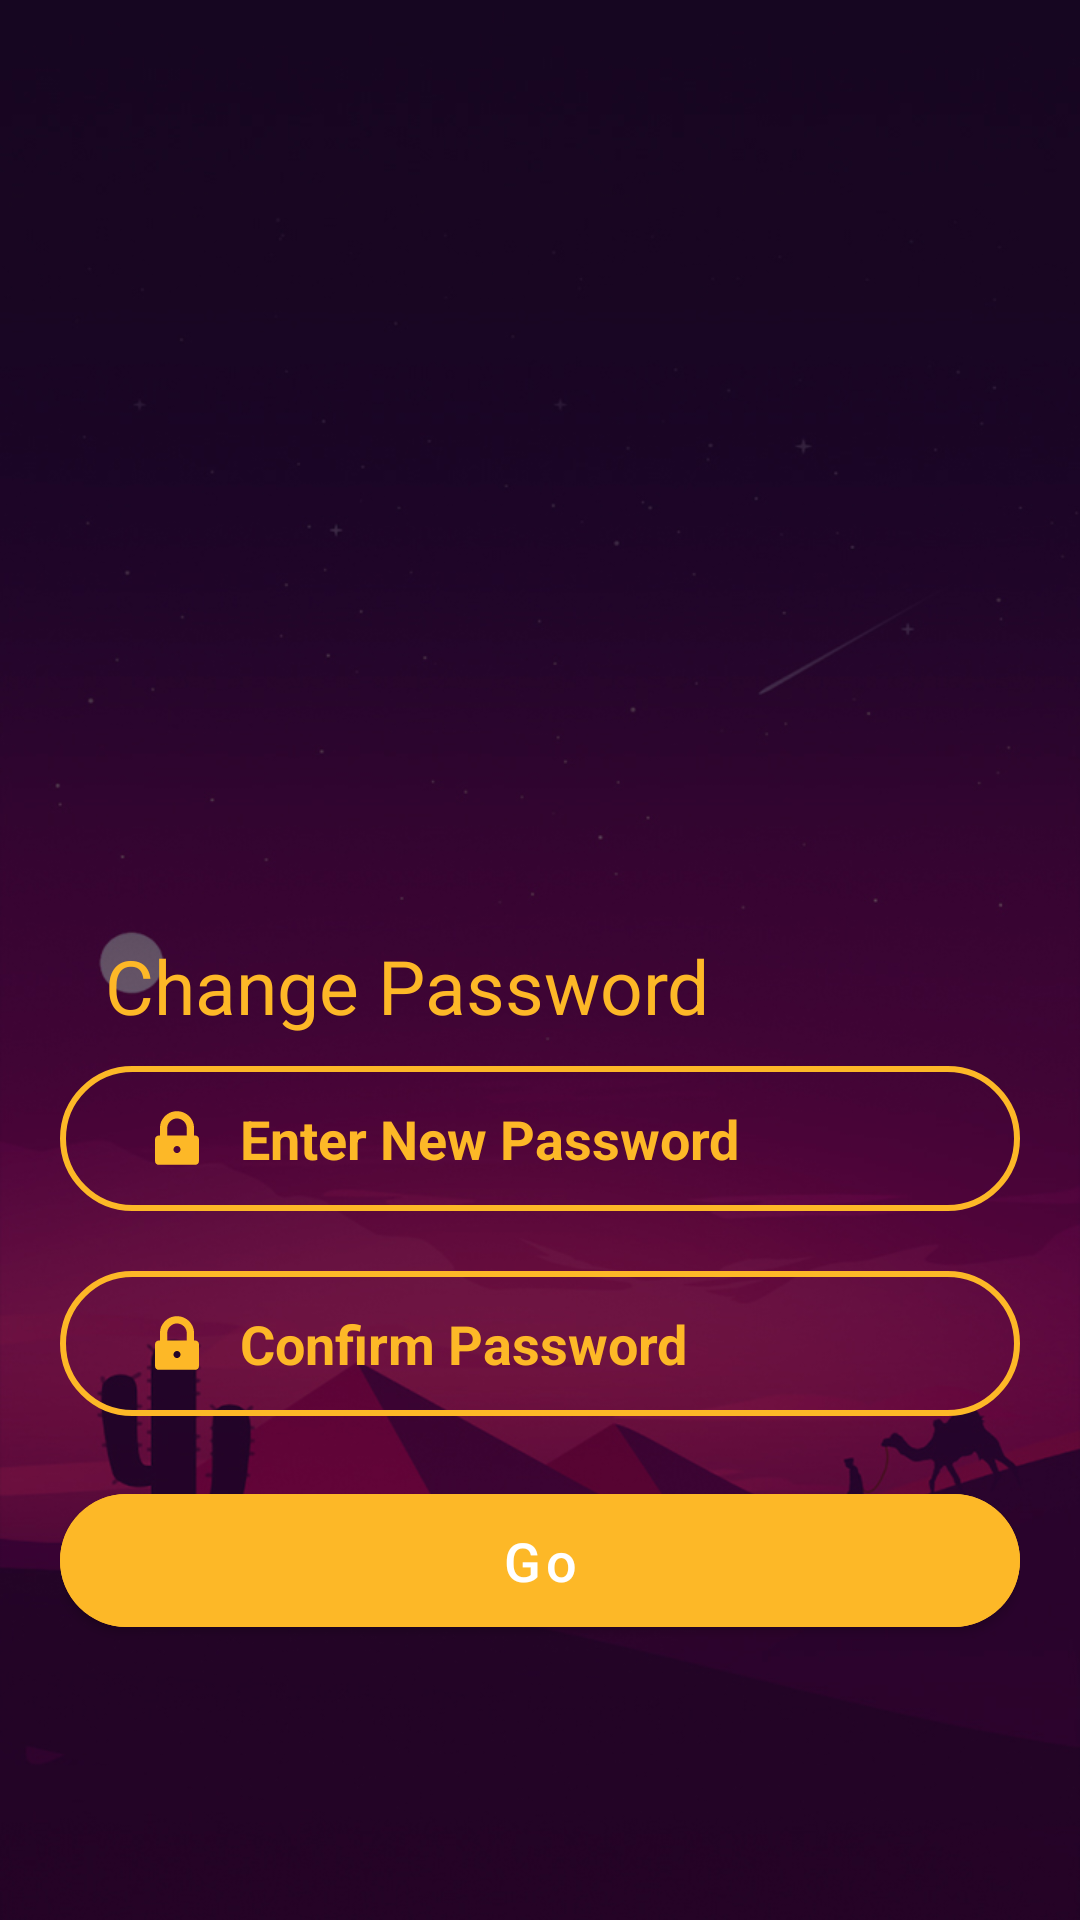

Produce the Android XML layout that renders to this screen, including the resource entries it uses.
<!-- AndroidManifest.xml: application theme Theme.SattaMatka -->
<!-- res/layout/activity_new_pass.xml -->
<?xml version="1.0" encoding="utf-8"?>
<RelativeLayout xmlns:android="http://schemas.android.com/apk/res/android"
    xmlns:app="http://schemas.android.com/apk/res-auto"
    xmlns:tools="http://schemas.android.com/tools"
    android:layout_width="match_parent"
    android:layout_height="match_parent"
    android:background="@drawable/background"
    tools:context=".sfdghj.NewPassActivity">

    <com.google.android.material.imageview.ShapeableImageView
        android:id="@+id/backIcon"
        android:layout_width="wrap_content"
        android:layout_height="wrap_content"
        android:src="@drawable/ic_baseline_arrow_back_24"
        android:padding="20dp"
        android:visibility="gone"
        android:background="?attr/selectableItemBackgroundBorderless"
        android:onClick="backBtn"/>

    <com.google.android.material.textview.MaterialTextView
        android:layout_width="match_parent"
        android:layout_height="wrap_content"
        android:id="@+id/dataConText"
        android:text="@string/you_are_not_connected_to_internet"
        android:textColor="@color/black"
        android:background="@color/warn_red"
        android:padding="5dp"
        android:visibility="gone"
        android:layout_below="@id/backIcon"
        android:elevation="1dp"/>

    <androidx.core.widget.NestedScrollView
        android:layout_width="match_parent"
        android:layout_height="wrap_content"
        android:layout_centerInParent="true">

        <LinearLayout
            android:layout_width="match_parent"
            android:layout_height="wrap_content"
            android:gravity="center_horizontal"
            android:orientation="vertical"
            android:padding="20dp">

            <com.google.android.material.card.MaterialCardView
                android:layout_width="160dp"
                android:layout_height="160dp"
                android:layout_gravity="center_horizontal"
                android:layout_marginBottom="70dp"
                app:cardBackgroundColor="@color/cardBackColor"
                android:visibility="invisible"
                app:cardCornerRadius="80dp">

                <com.google.android.material.imageview.ShapeableImageView
                    android:layout_width="185dp"
                    android:layout_height="186dp"
                    android:layout_gravity="center"
                    android:background="@color/backa1"
                    android:src="@drawable/fojilogo" />
            </com.google.android.material.card.MaterialCardView>

            <com.google.android.material.textview.MaterialTextView
                android:layout_width="wrap_content"
                android:layout_height="wrap_content"
                android:layout_gravity="start|center_vertical"
                android:layout_marginHorizontal="15dp"
                android:text="@string/change_pass"
                android:textColor="@color/textViewColor1"
                android:textSize="25sp" />

            <RelativeLayout
                android:layout_width="match_parent"
                android:layout_height="wrap_content"
                android:layout_marginVertical="10dp"
                android:background="@drawable/rounded_edittext_focused">

                <com.google.android.material.textfield.TextInputEditText
                    android:id="@+id/inputNewPass"
                    android:layout_width="match_parent"
                    android:layout_height="wrap_content"
                    android:layout_centerVertical="true"
                    android:background="@color/transparent"
                    android:drawableStart="@drawable/ic_lock_icon_01"
                    android:drawablePadding="12dp"
                    android:drawableTint="@color/textViewColor1"
                    android:hint="@string/enter_new_password"
                    android:inputType="textPassword"
                    android:maxLength="18"
                    android:paddingHorizontal="30dp"
                    android:paddingVertical="12dp"
                    android:singleLine="true"
                    android:textColor="@color/textViewColor1"
                    android:textColorHint="@color/textViewColor1"
                    android:textCursorDrawable="@drawable/ic_cursor"
                    android:textStyle="bold"
                    tools:targetApi="m" />

                <com.google.android.material.imageview.ShapeableImageView
                    android:id="@+id/pass_toggle"
                    android:layout_width="wrap_content"
                    android:layout_height="wrap_content"
                    android:layout_alignParentEnd="true"
                    android:layout_centerVertical="true"
                    android:layout_marginHorizontal="20dp"
                    android:onClick="passToggle"
                    android:src="@drawable/ic_baseline_visibility_24"
                    android:tint="@color/btnTextColor" />
            </RelativeLayout>

            <RelativeLayout
                android:layout_width="match_parent"
                android:layout_height="wrap_content"
                android:layout_marginVertical="10dp"
                android:background="@drawable/rounded_edittext_focused">

                <com.google.android.material.textfield.TextInputEditText
                    android:id="@+id/inputConformPass"
                    android:layout_width="match_parent"
                    android:layout_height="wrap_content"
                    android:background="@color/transparent"
                    android:drawableStart="@drawable/ic_lock_icon_01"
                    android:drawablePadding="12dp"
                    android:drawableTint="@color/textViewColor1"
                    android:hint="@string/conform_pass"
                    android:inputType="textPassword"
                    android:maxLength="18"
                    android:paddingHorizontal="30dp"
                    android:paddingVertical="12dp"
                    android:singleLine="true"
                    android:textColor="@color/textViewColor1"
                    android:textColorHint="@color/textViewColor1"
                    android:textCursorDrawable="@drawable/ic_cursor"
                    android:textStyle="bold"
                    tools:targetApi="m" />

                <com.google.android.material.imageview.ShapeableImageView
                    android:id="@+id/passToggleEyeConf"
                    android:layout_width="wrap_content"
                    android:layout_height="wrap_content"
                    android:layout_alignParentEnd="true"
                    android:layout_centerVertical="true"
                    android:layout_marginHorizontal="20dp"
                    android:onClick="passToggleConf"
                    android:src="@drawable/ic_baseline_visibility_24"
                    android:tint="@color/btnTextColor" />

            </RelativeLayout>

            <com.google.android.material.button.MaterialButton
                android:layout_width="match_parent"
                android:layout_height="wrap_content"
                android:layout_marginVertical="10dp"
                android:backgroundTint="@color/textViewColor1"
                android:onClick="GoChangePassBtn"
                android:paddingVertical="10dp"
                android:text="@string/next"
                android:textAllCaps="false"
                android:textColor="@color/white"
                android:textSize="18sp"
                app:cornerRadius="23dp"
                tools:ignore="UsingOnClickInXml" />
        </LinearLayout>
    </androidx.core.widget.NestedScrollView>

    <ProgressBar
        android:layout_width="wrap_content"
        android:layout_height="wrap_content"
        android:id="@+id/progressBar"
        android:indeterminateTint="@color/editTextColor"
        android:layout_centerInParent="true"
        android:visibility="gone"/>

</RelativeLayout>
<!-- resources referenced by this layout -->
<resources>
  <color name="backa1">#EEEEEE</color>
  <color name="black">#FF000000</color>
  <color name="btnTextColor">#ffffff</color>
  <color name="cardBackColor">#0F4947</color>
  <color name="editTextColor">#ffffff</color>
  <color name="textViewColor1">#FDB827</color>
  <color name="transparent">#00000000</color>
  <color name="warn_red">#ec5645</color>
  <color name="white">#FFFFFFFF</color>
  <!-- drawable ic_cursor (drawable) -->
  <?xml version="1.0" encoding="utf-8"?>
  <layer-list xmlns:android="http://schemas.android.com/apk/res/android">
      <item>
          <shape android:shape="rectangle">
              <solid android:color="@color/textViewColor1" />
              <size android:width="2dp"/>
          </shape>
      </item>
  
  
  </layer-list>
  <!-- drawable rounded_edittext_focused (drawable) -->
  <?xml version="1.0" encoding="utf-8"?>
  <shape xmlns:android="http://schemas.android.com/apk/res/android"
      android:shape="rectangle" android:padding="10dp">
  
      <solid android:color="#00000000"/>
      <stroke android:width="2dp" android:color="@color/textViewColor1" />
      <corners
         android:radius="360dp" />
  </shape>
  <string name="change_pass">Change Password</string>
  <string name="conform_pass">Confirm Password</string>
  <string name="enter_new_password">Enter New Password</string>
  <string name="next">Go</string>
  <string name="you_are_not_connected_to_internet">You are not connected to internet. Please check your internet connection</string>
  <style name="Theme.SattaMatka" parent="Theme.MaterialComponents.Light.NoActionBar">
  
  
      
          <item name="colorPrimary">@color/purple_500</item>
          <item name="colorPrimaryVariant">@color/purple_700</item>
          <item name="colorOnPrimary">@color/white</item>
          
          <item name="colorSecondary">@color/teal_200</item>
          <item name="colorSecondaryVariant">@color/teal_700</item>
          <item name="colorOnSecondary">@color/black</item>
          
          <item name="android:statusBarColor" tools:targetApi="l">#05020b</item>
          
          <item name="android:actionButtonStyle">@style/ActionButtonStyle</item>
          <item name="android:forceDarkAllowed" tools:targetApi="q">false</item>
          <item name="android:windowLightStatusBar" tools:targetApi="m">false</item>
      </style>
  <color name="purple_500">@color/transparent</color>
  <color name="purple_700">#1b244f</color>
  <color name="teal_200">#1b244f</color>
  <color name="teal_700">#FF018786</color>
  <style name="ActionButtonStyle" parent="Widget.AppCompat.ActionButton">
          <item name="android:minWidth">0dip</item>
          <item name="android:paddingStart">0dip</item>
      </style>
</resources>
